Run: headless pygame with SDL's dummy video driver; simulated clock (each Clock.tick advances the game by its frame time, no real sleeping); random seed 0; keys injected as events and as key.get_pressed() state; no mouse input.
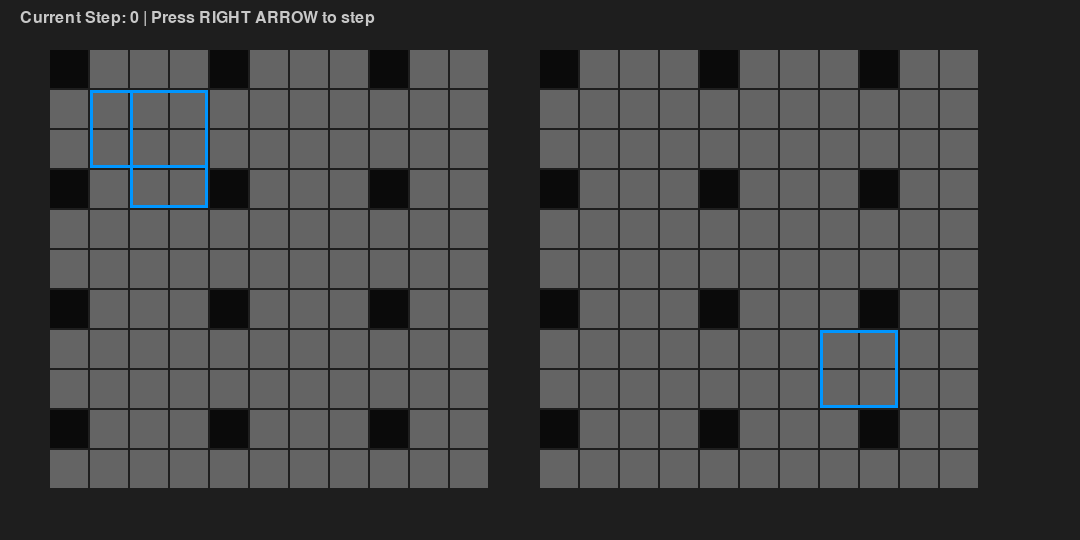
Frame 1 of 4 · flips 1–60 · no input
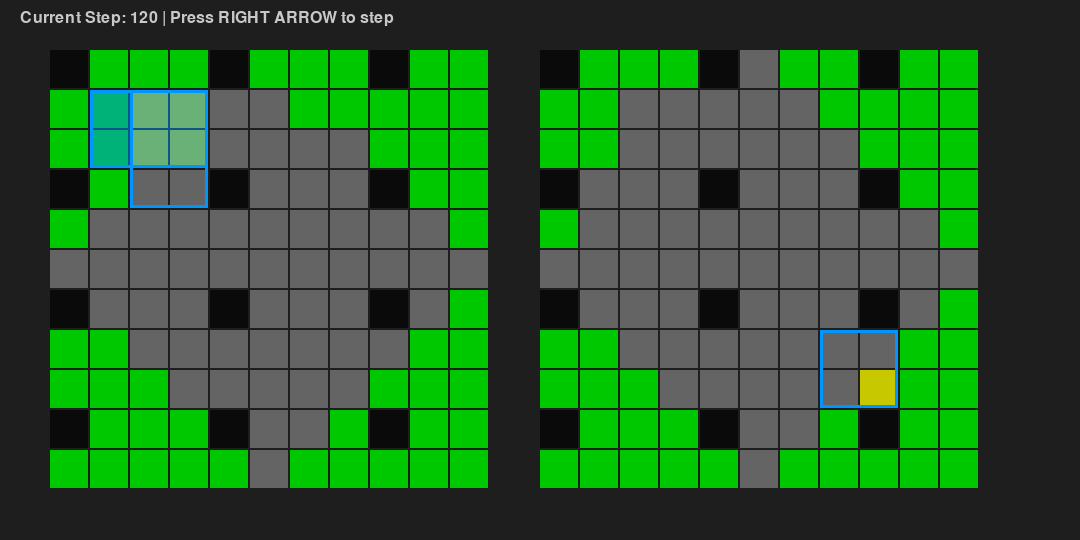
Frame 2 of 4 · flips 61–180 · tapped SPACE, RETURN · held RIGHT (→), D
Frame 3 of 4 · flips 181–300 · held DOWN (↓), S · screen unchanged from frame 2, image omitted
Frame 4 of 4 · flips 301–420 · held LEFT (←), A, UP (↑), W · screen same as frame 1, image omitted

The pygame program that drew these frames:

import pygame
import sys
import heapq

# --- Configuration ---
GRID_SIZE = 11  # Must be odd for a clear center
CELL_SIZE = 40
LEVELS = 2
MARGIN = 50
FPS = 60

# Colors
COLOR_BG = (30, 30, 30)
COLOR_GRID = (60, 60, 60)
COLOR_MASKED = (10, 10, 10)
COLOR_NOT_VISITED = (100, 100, 100)
COLOR_BASE = (200, 200, 0)  # Yellow
COLOR_DONE = (0, 200, 0)    # Green
COLOR_LARGE_TILE = (0, 150, 255) # Blue

# States
class TileStep:
    NOT_VISITED = 0
    BASE = 1
    DONE = 2

class LargeTile:
    def __init__(self, x, y, w, h, level):
        self.rect = pygame.Rect(x, y, w, h)
        self.level = level
        self.step = TileStep.NOT_VISITED
        self.tiles_under = [] # Will be populated by grid

class Tile:
    def __init__(self, x, y, level, mask=True, idx=0):
        self.x = x
        self.y = y
        self.level = level
        self.mask = mask
        self.step = TileStep.DONE if not mask else TileStep.NOT_VISITED
        self.dist = abs(x - (GRID_SIZE // 2)) + abs(y - (GRID_SIZE // 2))
        self.idx = idx
        self.large_tiles = []
        self.in_heap = False

    def __lt__(self, other):
        return self.idx < other.idx

class GridManager:
    def __init__(self):
        self.grid = {} # (x, y, level) -> Tile
        self.large_tiles = []
        self.tile_heap = [] # (-dist, Tile)
        heapq.heapify(self.tile_heap)
        self.center = GRID_SIZE // 2
       
        self.max_dist = self.center * 2
        self.current_step = 0

        self.reset()

    def reset(self):
        self.grid = {} # (x, y, level) -> Tile
        self.large_tiles = []
        self.tile_heap = [] # (-dist, Tile)
        heapq.heapify(self.tile_heap)
        self.center = GRID_SIZE // 2
        
        # Initialize Tiles
        tile_idx = 0
        for l in range(LEVELS):
            for y in range(GRID_SIZE):
                for x in range(GRID_SIZE):
                    # Random mask: center always valid, edges 20% masked
                    mask = True if (x == self.center and y == self.center) else (x % 4 != 0 or y % 3 != 0)
                    self.grid[(x, y, l)] = Tile(x, y, l, mask, tile_idx)
                    tile_idx += 1

        # Add a few overlapping Large Tiles for testing
        self.large_tiles.append(LargeTile(1, 1, 3, 2, 0)) # Level 0
        self.large_tiles.append(LargeTile(2, 1, 2, 3, 0)) # Overlapping
        self.large_tiles.append(LargeTile(7, 7, 2, 2, 1)) # Level 1
        
        # Map Large Tiles to 1x1 Tiles
        for lt in self.large_tiles:
            for tx in range(lt.rect.x, lt.rect.x + lt.rect.width):
                for ty in range(lt.rect.y, lt.rect.y + lt.rect.height):
                    t = self.grid.get((tx, ty, lt.level))
                    if t:
                        lt.tiles_under.append(t)
                        t.large_tiles.append(lt)

        for t in self.grid.values():
            if t.mask:
                heapq.heappush(self.tile_heap, (-t.dist, t))
                t.in_heap = True


    def is_north(self, t):
        return t.y < self.center
    
    def is_east(self, t):
        return t.x > self.center
    
    def is_south(self, t):
        return t.y > self.center
    
    def is_west(self, t):
        return t.x < self.center

    def get_neighbors_out(self, t):
        """Returns the two neighbors farther from center based on quadrant."""
        x, y, l = t.x, t.y, t.level
        neighbors = []
        if x < self.center: dx = -1
        elif x > self.center: dx = 1
        else: dx = 0

        if y < self.center: dy = -1
        elif y > self.center: dy = 1
        else: dy = 0

        if dx != 0: neighbors.append(self.grid.get((x + dx, y, l)))
        if dy != 0: neighbors.append(self.grid.get((x, y + dy, l)))
        return [n for n in neighbors if n]

    def check_spanning(self, current, neighbor):
        """Check if a large tile covers both current and neighbor."""
        for lt in current.large_tiles:
            if lt in neighbor.large_tiles:
                return True
        return False

    def _push(self, tile):
        """Push tile onto the heap only if it is not already there."""
        if not tile.in_heap:
            heapq.heappush(self.tile_heap, (-tile.dist, tile))
            tile.in_heap = True

    def run(self):
        """Executes one tick of the state machine logic."""

        self.reset()
        
        runstep = 0

        while self.tile_heap and runstep < self.current_step:
            runstep += 1
            dist, tile = heapq.heappop(self.tile_heap)
            tile.in_heap = False

            if tile.step == TileStep.DONE:
                continue

            if tile.step == TileStep.NOT_VISITED:
                if tile.level > 0:
                    neighbor = self.grid.get((tile.x, tile.y, tile.level - 1))
                    if neighbor and neighbor.step != TileStep.DONE:
                        if not self.check_spanning(tile, neighbor):
                            continue


                if self.is_north(tile):
                    neighbor = self.grid.get((tile.x, tile.y - 1, tile.level))
                    if neighbor and neighbor.step != TileStep.DONE:
                        if not self.check_spanning(tile, neighbor):
                            continue
                
                if self.is_east(tile):
                    neighbor = self.grid.get((tile.x + 1, tile.y, tile.level))
                    if neighbor and neighbor.step != TileStep.DONE:
                        if not self.check_spanning(tile, neighbor):
                            continue
                
                if self.is_south(tile):
                    neighbor = self.grid.get((tile.x, tile.y + 1, tile.level))
                    if neighbor and neighbor.step != TileStep.DONE:
                        if not self.check_spanning(tile, neighbor):
                            continue
                
                if self.is_west(tile):
                    neighbor = self.grid.get((tile.x - 1, tile.y, tile.level))
                    if neighbor and neighbor.step != TileStep.DONE:
                        if not self.check_spanning(tile, neighbor):
                            continue
            
            tile.step = TileStep.BASE
            visit_lt = []
            for lt in tile.large_tiles:
                if lt.step == TileStep.DONE:
                    continue

                for tile_under in lt.tiles_under:
                    if tile_under.step < TileStep.BASE:
                        break
                else: 
                    visit_lt.append(lt)
                    
            
            for lt in visit_lt:
                lt.step = TileStep.DONE
                for tile_under in lt.tiles_under:
                    self._push(tile_under)

            alldrawn = True
            for t in tile.large_tiles:
                if t.step != TileStep.DONE:
                    alldrawn = False
                    break
            
            if not alldrawn:
                continue

            tile.step = TileStep.DONE

            if tile.level < LEVELS - 1:
                neighbor = self.grid.get((tile.x, tile.y, tile.level + 1))
                if neighbor and neighbor.step != TileStep.DONE:
                    self._push(neighbor)
            
            # Pass towards center
            if self.is_north(tile):
                neighbor = self.grid.get((tile.x, tile.y + 1, tile.level))
                if neighbor and neighbor.step != TileStep.DONE:
                    self._push(neighbor)
            if self.is_east(tile):
                neighbor = self.grid.get((tile.x - 1 , tile.y, tile.level))
                if neighbor and neighbor.step != TileStep.DONE:
                    self._push(neighbor)
            if self.is_south(tile):
                neighbor = self.grid.get((tile.x, tile.y - 1, tile.level))
                if neighbor and neighbor.step != TileStep.DONE:
                    self._push(neighbor)
            if self.is_west(tile):
                neighbor = self.grid.get((tile.x + 1, tile.y, tile.level))
                if neighbor and neighbor.step != TileStep.DONE:
                    self._push(neighbor)


def main():
    pygame.init()
    width = (GRID_SIZE * CELL_SIZE + MARGIN * 2) * LEVELS
    screen = pygame.display.set_mode((width, GRID_SIZE * CELL_SIZE + MARGIN * 2))
    pygame.display.set_caption("Manhattan Outside-In Traversal")
    clock = pygame.time.Clock()
    
    manager = GridManager()
    manager.current_step = 0

    right_down = False
    left_down = False

    while True:
        for event in pygame.event.get():
            if event.type == pygame.QUIT:
                pygame.quit()
                sys.exit()
            if event.type == pygame.KEYDOWN:
                if event.key == pygame.K_RIGHT:
                    right_down = True
                elif event.key == pygame.K_LEFT:
                    left_down = True
            if event.type == pygame.KEYUP:
                if event.key == pygame.K_RIGHT:
                    right_down = False
                elif event.key == pygame.K_LEFT:
                    left_down = False

        if right_down:
            manager.current_step += 1
            manager.run()
        if left_down:
            manager.current_step -= 1
            manager.run()

        screen.fill(COLOR_BG)

        # Draw Grids
        for l in range(LEVELS):
            offset_x = MARGIN + l * (GRID_SIZE * CELL_SIZE + MARGIN)
            offset_y = MARGIN
            
            # Draw 1x1 Tiles
            for y in range(GRID_SIZE):
                for x in range(GRID_SIZE):
                    t = manager.grid[(x, y, l)]
                    rect = (offset_x + x*CELL_SIZE, offset_y + y*CELL_SIZE, CELL_SIZE-2, CELL_SIZE-2)
                    
                    color = COLOR_NOT_VISITED
                    if not t.mask: color = COLOR_MASKED
                    elif t.step == TileStep.BASE: color = COLOR_BASE
                    elif t.step == TileStep.DONE: color = COLOR_DONE
                    
                    # Highlight current distance being processed
                    pygame.draw.rect(screen, color, rect)

            # Draw Large Tiles
            for lt in manager.large_tiles:
                if lt.level == l:
                    lx = offset_x + lt.rect.x * CELL_SIZE
                    ly = offset_y + lt.rect.y * CELL_SIZE
                    lw = lt.rect.width * CELL_SIZE - 2
                    lh = lt.rect.height * CELL_SIZE - 2
                    
                    l_rect = (lx, ly, lw, lh)
                    if lt.step == TileStep.DONE:
                        s = pygame.Surface((lw, lh), pygame.SRCALPHA)
                        s.fill((0, 150, 255, 120))
                        screen.blit(s, (lx, ly))
                    pygame.draw.rect(screen, COLOR_LARGE_TILE, l_rect, 3)

        # Instructions
        font = pygame.font.SysFont(None, 24)
        img = font.render(f"Current Step: {manager.current_step} | Press RIGHT ARROW to step", True, (200, 200, 200))
        screen.blit(img, (20, 10))

        pygame.display.flip()
        clock.tick(FPS)

if __name__ == "__main__":
    main()
